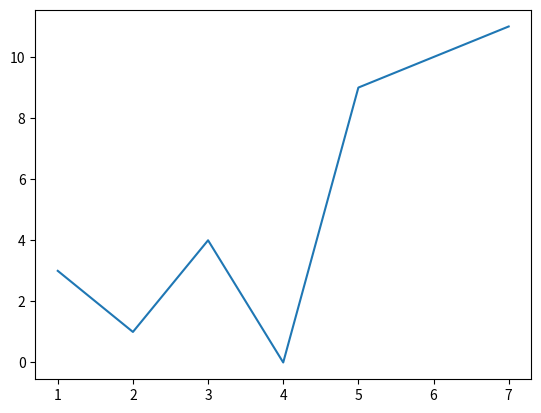

The matplotlib source for this figure:
import matplotlib.pyplot as plt


fig, ax = plt.subplots() # plantilla del grafico

# Primer conjunto : eje x
# Segundo conjunto : eje y
ax.plot([1,2,3,4,5,7], [3,1,4,0,9,11])

plt.show()


